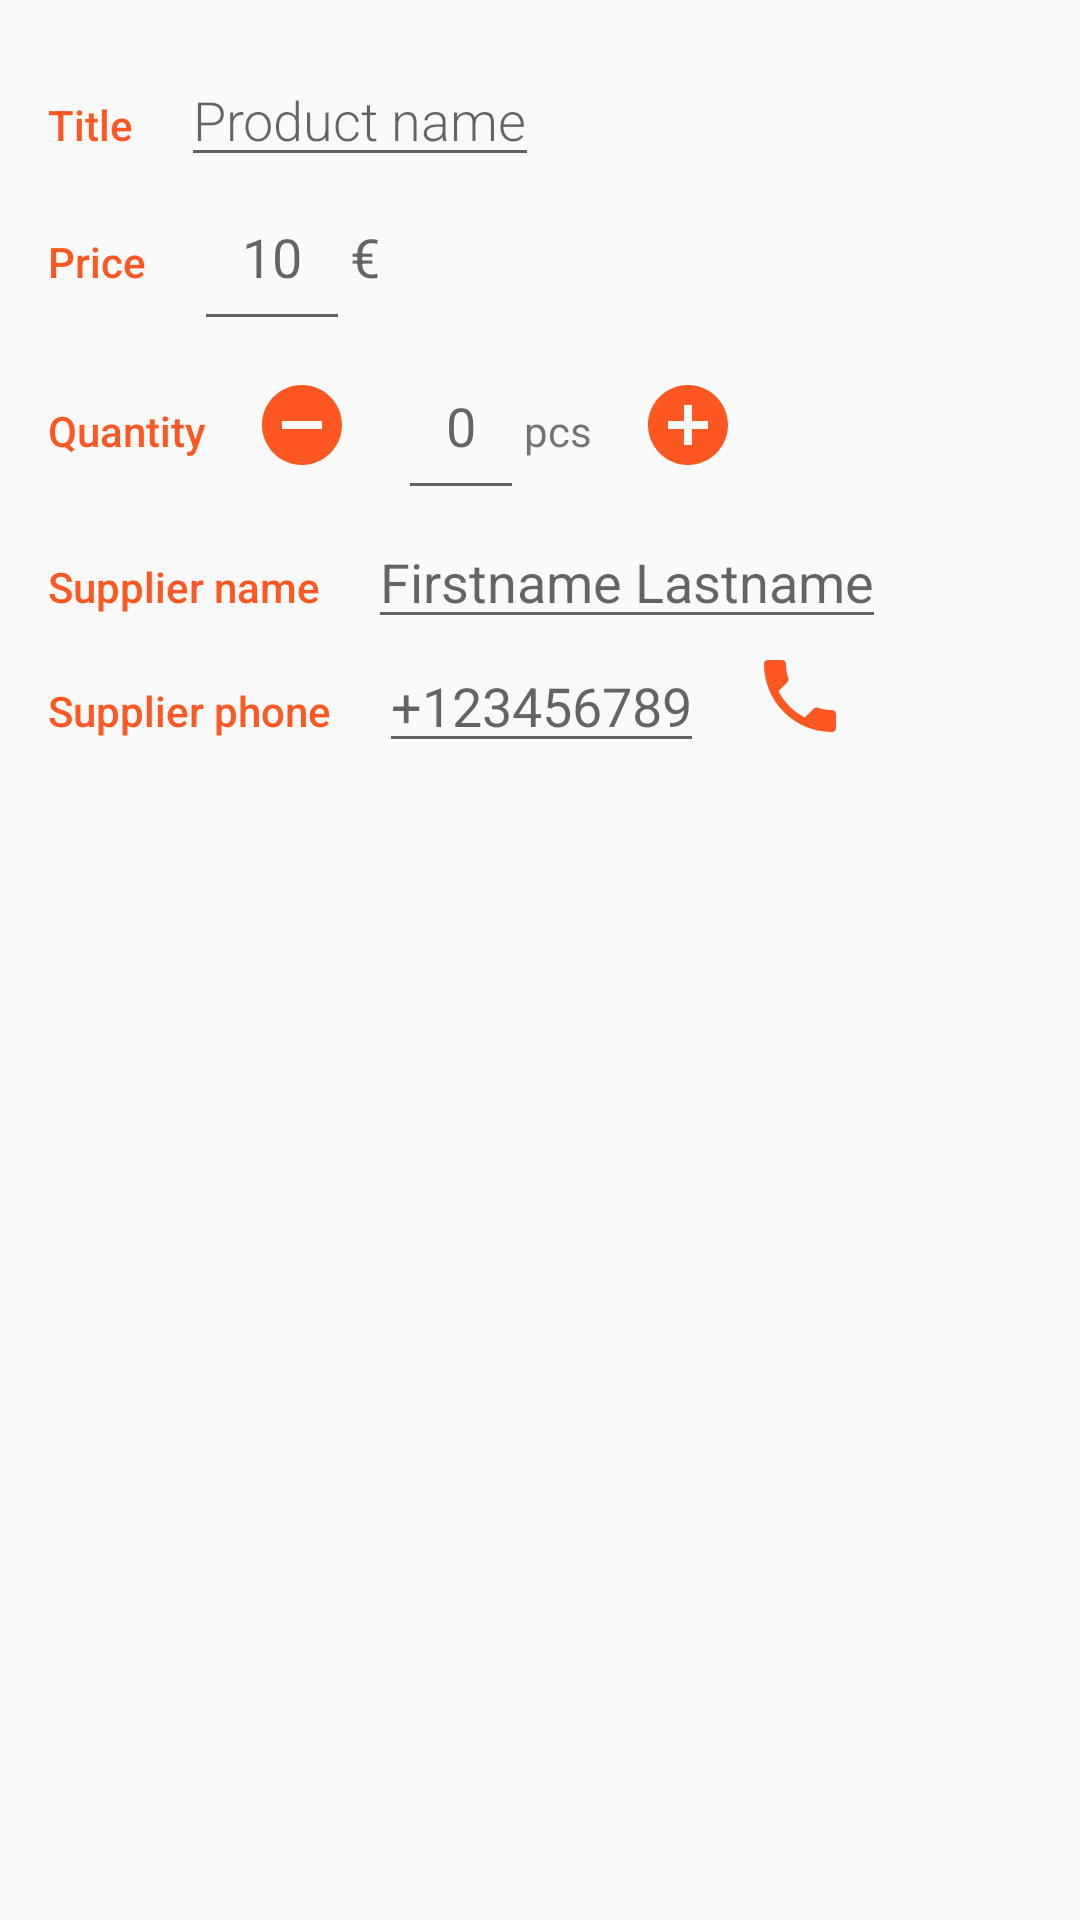

Android layout source for this screen:
<!-- AndroidManifest.xml: application theme AppTheme -->
<!-- res/layout/editor_layout.xml -->
<?xml version="1.0" encoding="utf-8"?>

<LinearLayout xmlns:android="http://schemas.android.com/apk/res/android"
    xmlns:tools="http://schemas.android.com/tools"
    android:layout_width="match_parent"
    android:layout_height="match_parent"
    android:orientation="vertical"
    style="@style/AppTheme"
    android:padding="@dimen/activity_margin">

    <LinearLayout
        android:layout_width="match_parent"
        android:layout_height="wrap_content"
        android:orientation="horizontal">

        <TextView
            style="@style/CategoryStyle"
            android:layout_width="wrap_content"
            android:layout_height="wrap_content"
            android:text="@string/editor_product_name_title" />

        <EditText
            style="@style/EditorFieldStyle"
            android:id="@+id/edit_title"
            android:layout_width="wrap_content"
            android:layout_height="wrap_content"
            android:layout_marginStart="@dimen/activity_margin"
            android:layout_marginLeft="@dimen/activity_margin"
            android:hint="@string/editor_product_name_hint"
            android:inputType="text" />
    </LinearLayout>

    <LinearLayout
        android:layout_width="match_parent"
        android:layout_height="wrap_content"
        android:orientation="horizontal">

        <TextView
            style="@style/CategoryStyle"
            android:layout_width="wrap_content"
            android:layout_height="wrap_content"
            android:text="@string/edit_price_title" />

        <EditText
            android:id="@+id/edit_price"
            android:layout_width="wrap_content"
            android:layout_height="wrap_content"
            android:layout_marginStart="@dimen/activity_margin"
            android:layout_marginLeft="@dimen/activity_margin"
            android:padding="@dimen/activity_margin"
            android:hint="@string/editor_price_hint"
            android:inputType="number" />

        <TextView
            android:layout_width="wrap_content"
            android:layout_height="wrap_content"
            android:textAppearance="@style/Base.TextAppearance.AppCompat.Medium"
            android:text="@string/edit_price_currency" />

    </LinearLayout>


    <LinearLayout
        android:layout_width="match_parent"
        android:layout_height="wrap_content"
        android:orientation="horizontal">

        <TextView
            style="@style/CategoryStyle"

            android:layout_width="wrap_content"
            android:layout_height="wrap_content"
            android:text="@string/editor_quantity_title"
            tools:text="Quantity" />

        <ImageView
            android:id="@+id/minus_quantity"
            android:layout_width="wrap_content"
            android:layout_height="wrap_content"
            android:layout_marginStart="@dimen/activity_margin"
            android:layout_marginLeft="@dimen/activity_margin"
            android:layout_marginEnd="@dimen/activity_margin"
            android:layout_marginRight="@dimen/activity_margin"
            android:contentDescription="@string/editor_minus_button_content_description"
            android:layout_gravity="center_vertical"
            android:src="@drawable/ic_quantity_minus" />

        <EditText
            android:id="@+id/edit_quantity"
            android:layout_width="wrap_content"
            android:layout_height="wrap_content"
            android:padding="@dimen/activity_margin"
            android:hint="@string/editor_quantity_hint"
            android:inputType="number" />

        <TextView
            android:layout_width="wrap_content"
            android:layout_height="wrap_content"
            android:text="@string/edit_quantity_measure" />

        <ImageView
            android:id="@+id/plus_quantity"
            android:layout_width="wrap_content"
            android:layout_height="wrap_content"
            android:layout_marginStart="@dimen/activity_margin"
            android:layout_marginLeft="@dimen/activity_margin"
            android:contentDescription="@string/editor_plus_button_content_description"
            android:layout_gravity="center_vertical"
            android:src="@drawable/ic_quantity_plus" />

    </LinearLayout>

    <LinearLayout
        android:layout_width="match_parent"
        android:layout_height="wrap_content"
        android:orientation="horizontal">

        <TextView
            style="@style/CategoryStyle"
            android:layout_width="wrap_content"
            android:layout_height="wrap_content"
            android:text="@string/editor_supplier_name_title" />

        <EditText
            android:id="@+id/edit_supplier_name"
            android:layout_width="wrap_content"
            android:layout_height="wrap_content"
            android:layout_marginStart="@dimen/activity_margin"
            android:layout_marginLeft="@dimen/activity_margin"
            android:inputType="textPersonName"
            android:hint="@string/editor_supplier_name_hint" />

    </LinearLayout>

    <LinearLayout
        android:layout_width="match_parent"
        android:layout_height="wrap_content"
        android:orientation="horizontal">

        <TextView
            style="@style/CategoryStyle"

            android:layout_width="wrap_content"
            android:layout_height="wrap_content"
            android:text="@string/editor_supplier_phone_title" />

        <EditText
            android:id="@+id/edit_supplier_phone"
            android:layout_width="wrap_content"
            android:layout_height="wrap_content"
            android:layout_marginStart="@dimen/activity_margin"
            android:layout_marginLeft="@dimen/activity_margin"
            android:inputType="phone"
            android:hint="@string/editor_supplier_phone_hint" />

        <ImageView
            android:id="@+id/supplier_phone_icon"
            android:layout_width="wrap_content"
            android:layout_height="wrap_content"
            android:layout_gravity="center_vertical"
            android:layout_marginStart="@dimen/activity_margin"
            android:layout_marginLeft="@dimen/activity_margin"
            android:contentDescription="@string/editor_phone_icon_content_description"
            android:src="@drawable/ic_phone_48dp"
            />

    </LinearLayout>

</LinearLayout>
<!-- resources referenced by this layout -->
<resources>
  <dimen name="activity_margin">16dp</dimen>
  <!-- drawable ic_phone_48dp (drawable) -->
  <vector xmlns:android="http://schemas.android.com/apk/res/android"
      android:width="32dp"
      android:height="32dp"
      android:viewportHeight="24.0"
      android:viewportWidth="24.0">
      <path
          android:fillColor="#FF5722"
          android:pathData="M6.62,10.79c1.44,2.83 3.76,5.14 6.59,6.59l2.2,-2.2c0.27,-0.27 0.67,-0.36 1.02,-0.24 1.12,0.37 2.33,0.57 3.57,0.57 0.55,0 1,0.45 1,1V20c0,0.55 -0.45,1 -1,1 -9.39,0 -17,-7.61 -17,-17 0,-0.55 0.45,-1 1,-1h3.5c0.55,0 1,0.45 1,1 0,1.25 0.2,2.45 0.57,3.57 0.11,0.35 0.03,0.74 -0.25,1.02l-2.2,2.2z" />
  </vector>
  <!-- drawable ic_quantity_minus (drawable) -->
  <vector xmlns:android="http://schemas.android.com/apk/res/android"
      android:width="32dp"
      android:height="32dp"
      android:tint="#FF5722"
      android:viewportHeight="24.0"
      android:viewportWidth="24.0">
      <path
          android:fillColor="#FF000000"
          android:pathData="M12,2C6.48,2 2,6.48 2,12s4.48,10 10,10 10,-4.48 10,-10S17.52,2 12,2zM17,13L7,13v-2h10v2z" />
  </vector>
  <!-- drawable ic_quantity_plus (drawable) -->
  <vector xmlns:android="http://schemas.android.com/apk/res/android"
      android:width="32dp"
      android:height="32dp"
      android:tint="#FF5722"
      android:viewportHeight="24.0"
      android:viewportWidth="24.0">
      <path
          android:fillColor="#FF000000"
          android:pathData="M12,2C6.48,2 2,6.48 2,12s4.48,10 10,10 10,-4.48 10,-10S17.52,2 12,2zM17,13h-4v4h-2v-4L7,13v-2h4L11,7h2v4h4v2z" />
  </vector>
  <string name="edit_price_currency">€</string>
  <string name="edit_price_title">Price</string>
  <string name="edit_quantity_measure">pcs</string>
  <string name="editor_minus_button_content_description">Button with a minus sign</string>
  <string name="editor_phone_icon_content_description">Button with phone sign</string>
  <string name="editor_plus_button_content_description">Button with a plus sign</string>
  <string name="editor_price_hint">10</string>
  <string name="editor_product_name_hint">Product name</string>
  <string name="editor_product_name_title">Title</string>
  <string name="editor_quantity_hint">0</string>
  <string name="editor_quantity_title">Quantity</string>
  <string name="editor_supplier_name_hint">Firstname Lastname</string>
  <string name="editor_supplier_name_title">Supplier name</string>
  <string name="editor_supplier_phone_hint">+123456789</string>
  <string name="editor_supplier_phone_title">Supplier phone</string>
  <style name="AppTheme" parent="Theme.AppCompat.Light.DarkActionBar">
          
          <item name="colorPrimary">@color/colorPrimary</item>
          <item name="colorPrimaryDark">@color/colorPrimaryDark</item>
          <item name="colorAccent">@color/colorAccent</item>
      </style>
  <style name="CategoryStyle">
          <item name="android:paddingTop">16dp</item>
          <item name="android:textColor">@color/colorAccent</item>
          <item name="android:fontFamily">sans-serif-medium</item>
          <item name="android:textAppearance">?android:textAppearanceSmall</item>
      </style>
  <style name="EditorFieldStyle">
          <item name="android:layout_height">wrap_content</item>
          <item name="android:layout_width">match_parent</item>
          <item name="android:fontFamily">sans-serif-light</item>
          <item name="android:textAppearance">?android:textAppearanceMedium</item>
      </style>
  <color name="colorPrimary">#FFC107</color>
  <color name="colorPrimaryDark">#FFA000</color>
  <color name="colorAccent">#FF5722</color>
</resources>
